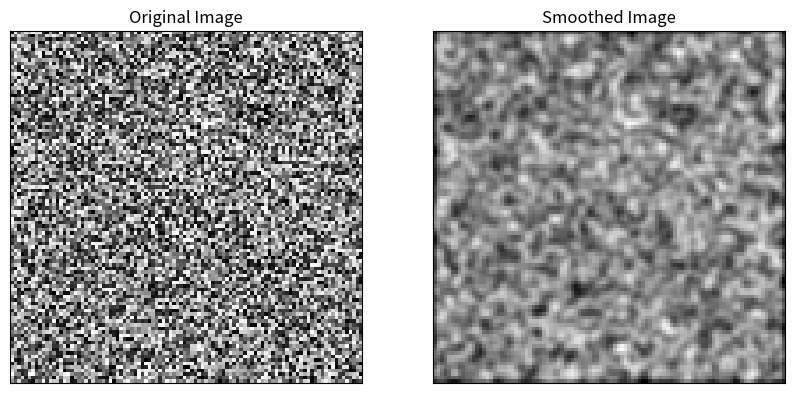

This chart was generated by the following Python code:
import numpy as np
import matplotlib.pyplot as plt


def gaussian_smooth(image, kernel_size, sigma):
    '''使用高斯卷积核平滑图像'''
    # 创建高斯卷积核
    kernel = np.zeros((kernel_size, kernel_size))
    mean = kernel_size // 2
    for i in range(kernel_size):
        for j in range(kernel_size):
            kernel[i, j] = np.exp(-((i - mean) ** 2 + (j - mean) ** 2) / (2 * sigma ** 2)) / (2 * np.pi * sigma ** 2)
    # 归一化核
    kernel /= np.sum(kernel)

    # 边缘填充
    padded_image = np.pad(image, ((kernel_size // 2, kernel_size // 2), (kernel_size // 2, kernel_size // 2)),
                          mode='constant', constant_values=0)

    # 应用卷积核
    smoothed_image = np.zeros(image.shape)
    for i in range(image.shape[0]):
        for j in range(image.shape[1]):
            smoothed_image[i, j] = np.sum(padded_image[i:i + kernel_size, j:j + kernel_size] * kernel)

    return smoothed_image


# 示例图像
image = np.random.rand(100, 100)  # 随机生成一个100x100的图像

# 高斯平滑
smoothed_image = gaussian_smooth(image, kernel_size=5, sigma=1)

# 显示结果
plt.figure(figsize=(10, 5))
plt.subplot(121), plt.imshow(image, cmap='gray')
plt.title('Original Image'), plt.xticks([]), plt.yticks([])
plt.subplot(122), plt.imshow(smoothed_image, cmap='gray')
plt.title('Smoothed Image'), plt.xticks([]), plt.yticks([])
plt.show()
